Run: headless pygame with SDL's dummy video driver; simulated clock (each Clock.tick advances the game by its frame time, no real sleeping); random seed 0; keys injected as events and as key.get_pressed() state; no mouse input.
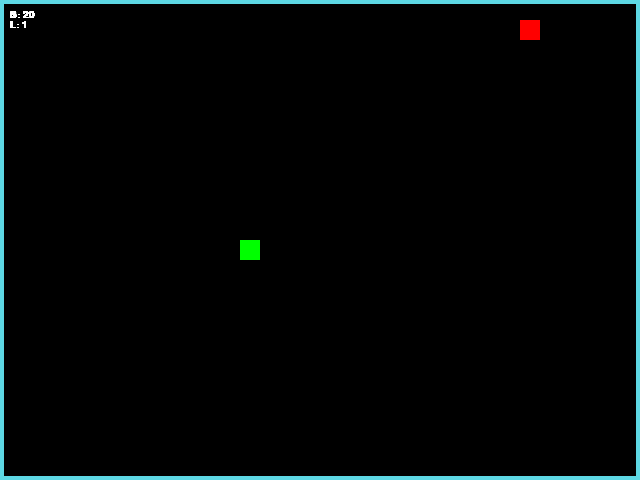
Frame 1 of 4 · flips 1–60 · no input
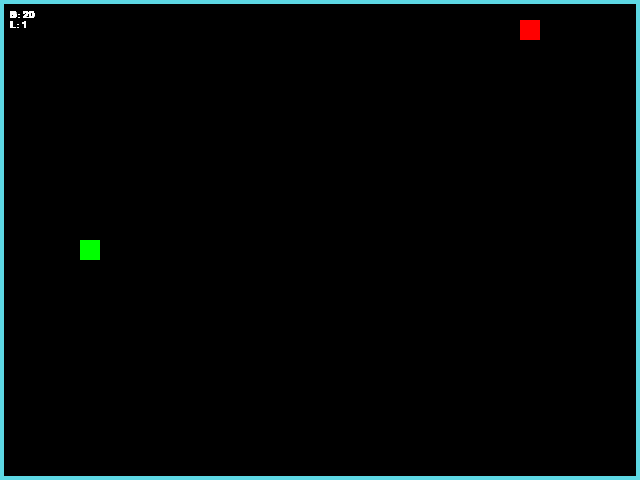
Frame 2 of 4 · flips 61–180 · tapped SPACE, RETURN · held RIGHT (→), D
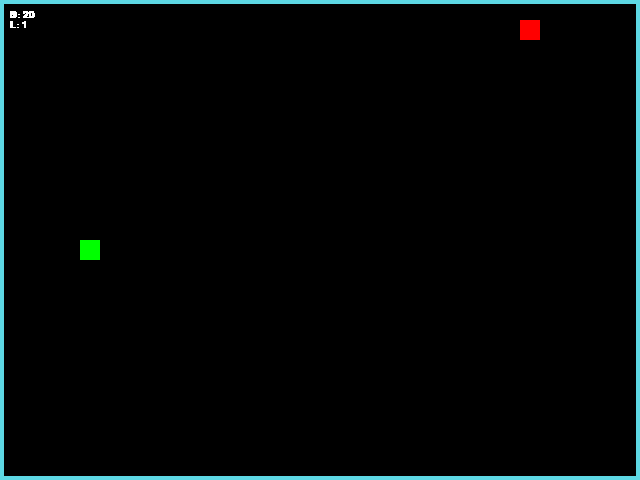
Frame 3 of 4 · flips 181–300 · held DOWN (↓), S
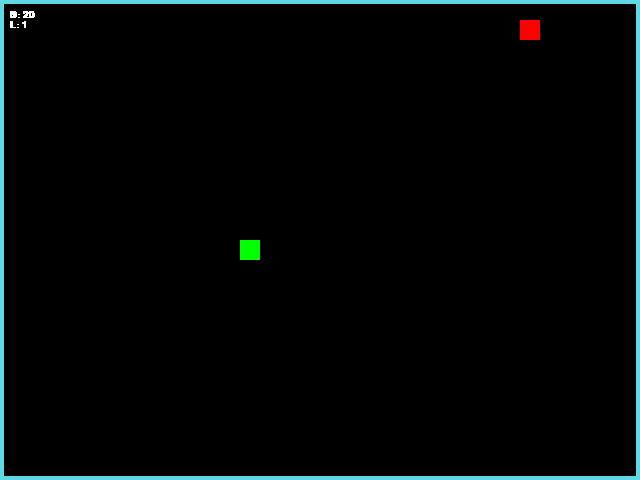
Frame 4 of 4 · flips 301–420 · held LEFT (←), A, UP (↑), W

The pygame program that drew these frames:

"""Игра «Изгиб Питона» — змейка на Pygame."""

from random import choice, randint

import pygame

SCREEN_WIDTH, SCREEN_HEIGHT = 640, 480
SCREEN_CENTER_X, SCREEN_CENTER_Y = SCREEN_WIDTH / 2, SCREEN_HEIGHT / 2
GRID_SIZE = 20
GRID_WIDTH = SCREEN_WIDTH // GRID_SIZE
GRID_HEIGHT = SCREEN_HEIGHT // GRID_SIZE
cell_x = SCREEN_WIDTH // GRID_SIZE
cell_y = SCREEN_HEIGHT // GRID_SIZE
RIGHT = (1, 0)
LEFT = (-1, 0)
UP = (0, -1)
DOWN = (0, 1)
BOARD_BACKGROUND_COLOR = (0, 0, 0)
BORDER_COLOR = (93, 216, 228)
APPLE_COLOR = (255, 0, 0)
SNAKE_COLOR = (0, 255, 0)
FONT_COLOR = (255, 255, 255)
SPEED = 20


class GameObject:
    """Базовый игровой объект."""

    def __init__(self, position=None, body_color=None):
        """Сохраняет позицию и цвет объекта."""
        self.position = position
        self.body_color = body_color

    def draw(self):
        """Отрисовывает объект (переопределяется в наследниках)."""

    def draw_cell(self, surface, position, color):
        """Рисует одну клетку заданного цвета."""
        pygame.draw.rect(
            surface,
            color,
            pygame.Rect(position, (GRID_SIZE, GRID_SIZE))
        )

    def move(self):
        """Двигает объект (переопределяется в наследниках)."""

    def check_border(self):
        """Проверяет границы поля (переопределяется в наследниках)."""


class Snake(GameObject):
    """Змейка: сегменты, направление и скорость."""

    def __init__(self):
        """Создаёт змейку в центре поля."""
        super().__init__(None, SNAKE_COLOR)
        self.speed = SPEED
        self.reset()
        self.direction = RIGHT

    def draw(self, surface):
        """Рисует сегменты змейки и затирает ушедший хвост."""
        for position in self.positions:
            self.draw_cell(surface, position, self.body_color)
        if self.last is not None:
            self.draw_cell(surface, self.last, BOARD_BACKGROUND_COLOR)

    def get_head_position(self) -> tuple[int, int]:
        """Возвращает координаты головы змейки."""
        return self.positions[0]

    def move(self) -> None:
        """Сдвигает змейку на одну клетку со сквозным проходом краёв."""
        head_x, head_y = self.get_head_position()
       # self.direction = RIGHT
        dx, dy = self.direction
        new_x = (head_x + dx * GRID_SIZE) % SCREEN_WIDTH
        new_y = (head_y + dy * GRID_SIZE) % SCREEN_HEIGHT
        self.positions.insert(0, (new_x, new_y))
        if len(self.positions) > self.length:
            self.last = self.positions.pop()
        else:
            self.last = None

    def update_direction(self):
        """Применяет отложенное направление."""
        if self.next_direction is not None:
            self.direction = self.next_direction
            self.next_direction = None

    def reset(self):
        """Сбрасывает змейку в центр поля."""
        self.length = 1
        self.positions = [(
            SCREEN_CENTER_X // GRID_SIZE * GRID_SIZE,
            SCREEN_CENTER_Y // GRID_SIZE * GRID_SIZE)]
        self.direction = choice([RIGHT, LEFT, UP, DOWN])
        self.next_direction = None
        self.last = None


class Apple(GameObject):
    """Яблоко: случайная позиция на сетке."""

    def __init__(self):
        """Создаёт яблоко со случайной позицией."""
        super().__init__(None, APPLE_COLOR)
        self.randomize_position()

    def randomize_position(self, snake_positions=None):
        """Ставит яблоко в свободную случайную клетку поля."""
        if snake_positions is None:
            snake_positions = [SCREEN_CENTER_X, SCREEN_CENTER_Y]
        while True:
            rect_x = randint(0, cell_x - 1) * GRID_SIZE
            rect_y = randint(0, cell_y - 1) * GRID_SIZE
            if (rect_x, rect_y) not in snake_positions:
                self.position = (rect_x, rect_y)
                break

    def draw(self, surface):
        """Рисует яблоко на игровом поле."""
        self.draw_cell(surface, self.position, self.body_color)


def draw_board_border(surface):
    """Рисует рамку вокруг игрового поля."""
    pygame.draw.rect(
        surface,
        BORDER_COLOR,
        pygame.Rect(0, 0, SCREEN_WIDTH, SCREEN_HEIGHT),
        width=4
    )


def handle_keys(snake):
    """Обрабатывает нажатия клавиш и выход из игры."""
    for event in pygame.event.get():
        if event.type == pygame.QUIT:
            pygame.quit()
            raise SystemExit
        if event.type == pygame.KEYDOWN:
            if event.key == pygame.K_RIGHT and snake.direction != LEFT:
                snake.next_direction = RIGHT
            if event.key == pygame.K_LEFT and snake.direction != RIGHT:
                snake.next_direction = LEFT
            if event.key == pygame.K_UP and snake.direction != DOWN:
                snake.next_direction = UP
            if event.key == pygame.K_DOWN and snake.direction != UP:
                snake.next_direction = DOWN
            if event.key == pygame.K_EQUALS:
                snake.speed += 15
            if event.key == pygame.K_MINUS and snake.speed > 5:
                snake.speed -= 15


pygame.init()
screen = pygame.display.set_mode((SCREEN_WIDTH, SCREEN_HEIGHT))
clock = pygame.time.Clock()


def main():
    """Запускает основной игровой цикл."""
    snake = Snake()
    apple = Apple()
    font = pygame.font.Font(None, 15)
    screen.fill(BOARD_BACKGROUND_COLOR)
    draw_board_border(screen)
    while True:
        handle_keys(snake)
        snake.update_direction()
        snake.move()
        head_position = snake.get_head_position()   

        if head_position == apple.position:
            snake.length += 1
            apple.randomize_position(snake.positions)
        if head_position in snake.positions[1:]:
            snake.reset()

        snake.draw(screen)
        apple.draw(screen)
        speed_text = font.render(f'S: {snake.speed}', True, (FONT_COLOR))
        text = font.render(f'L: {snake.length}', True, (FONT_COLOR))
        screen.blit(speed_text, (10, 10))
        text = font.render(f'L: {snake.length}', True, (FONT_COLOR))
        screen.blit(text, (10, 20))
        draw_board_border(screen)
        pygame.display.update()
        clock.tick(snake.speed)


if __name__ == '__main__':
    main()
